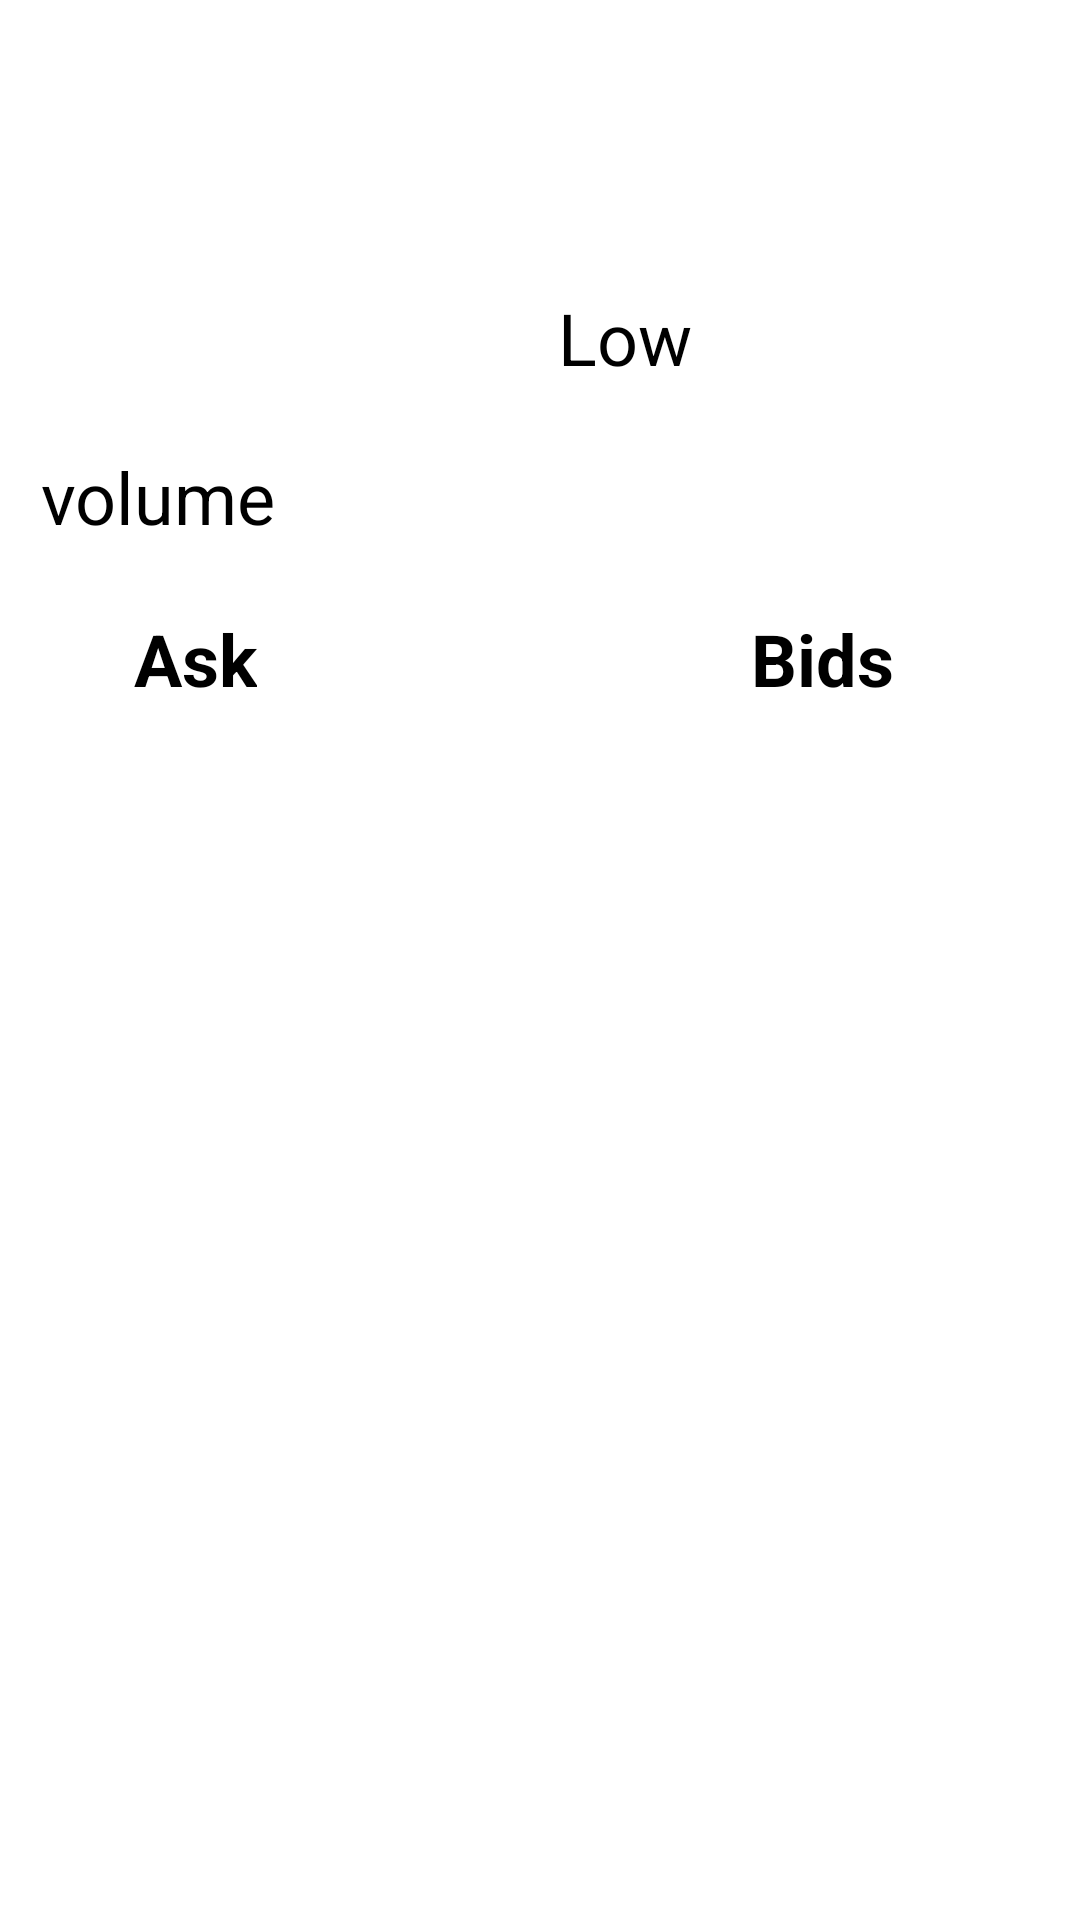

The Android layout XML behind this screen, and the referenced resources:
<!-- AndroidManifest.xml: application theme Theme.CryptoChallenge -->
<!-- res/layout/fragment_details.xml -->
<?xml version="1.0" encoding="utf-8"?>
<androidx.constraintlayout.widget.ConstraintLayout xmlns:android="http://schemas.android.com/apk/res/android"
    xmlns:app="http://schemas.android.com/apk/res-auto"
    xmlns:tools="http://schemas.android.com/tools"
    android:layout_width="match_parent"
    android:layout_height="match_parent"
    tools:context=".ui.fragment.DetailsFragment">


    <ImageView
        android:id="@+id/cryptoDetail_imageView"
        android:layout_width="100dp"
        android:layout_height="100dp"
        android:layout_marginTop="32dp"
        android:contentDescription="@string/cryptoImageDetails"

        app:layout_constraintEnd_toEndOf="parent"
        app:layout_constraintHorizontal_bias="0.139"
        app:layout_constraintStart_toStartOf="parent"
        app:layout_constraintTop_toTopOf="parent" />

    <TextView
        android:id="@+id/highTitle"
        android:layout_width="wrap_content"
        android:layout_height="wrap_content"
        android:layout_marginStart="68dp"
        android:layout_marginTop="8dp"
        android:visibility="visible"
        android:textSize="24sp"
        app:layout_constraintEnd_toEndOf="parent"
        app:layout_constraintHorizontal_bias="0.0"
        app:layout_constraintStart_toEndOf="@+id/cryptoDetail_imageView"
        app:layout_constraintTop_toTopOf="@+id/cryptoDetail_imageView"
        tools:text="@string/high" />

    <TextView
        android:id="@+id/high_textView"
        android:layout_width="wrap_content"
        android:layout_height="wrap_content"
        android:textSize="24sp"
        app:layout_constraintBottom_toTopOf="@+id/ask_recyclerView"
        app:layout_constraintEnd_toEndOf="parent"
        app:layout_constraintHorizontal_bias="0.85"
        app:layout_constraintStart_toEndOf="@+id/highTitle"
        app:layout_constraintTop_toTopOf="@+id/highTitle"
        app:layout_constraintVertical_bias="0.0"
        tools:text="1009.00" />

    <TextView
        android:id="@+id/lowTitle"
        android:layout_width="wrap_content"
        android:layout_height="wrap_content"
        android:layout_marginTop="24dp"
        android:text="@string/low"
        android:textSize="24sp"
        app:layout_constraintEnd_toEndOf="parent"
        app:layout_constraintHorizontal_bias="0.59"
        app:layout_constraintStart_toStartOf="parent"
        app:layout_constraintTop_toBottomOf="@+id/highTitle" />

    <TextView
        android:id="@+id/low_textView"
        android:layout_width="wrap_content"
        android:layout_height="wrap_content"
        android:textSize="24sp"
        app:layout_constraintBottom_toTopOf="@+id/ask_recyclerView"
        app:layout_constraintEnd_toEndOf="parent"
        app:layout_constraintHorizontal_bias="0.85"
        app:layout_constraintStart_toEndOf="@+id/highTitle"
        app:layout_constraintTop_toTopOf="@+id/lowTitle"
        app:layout_constraintVertical_bias="0.0"
        tools:text="1009.00" />


    <TextView
        android:id="@+id/volumeTitle"
        android:layout_width="wrap_content"
        android:layout_height="wrap_content"
        android:text="@string/volume"
        android:textSize="24sp"
        app:layout_constraintBottom_toTopOf="@+id/ask_recyclerView"
        app:layout_constraintEnd_toEndOf="parent"
        app:layout_constraintHorizontal_bias="0.048"
        app:layout_constraintStart_toStartOf="parent"
        app:layout_constraintTop_toBottomOf="@+id/cryptoDetail_imageView"
        app:layout_constraintVertical_bias="0.227" />

    <TextView
        android:id="@+id/volume_textView"
        android:layout_width="wrap_content"
        android:layout_height="wrap_content"
        tools:text="1000.00"
        android:textSize="24sp"
        app:layout_constraintBottom_toTopOf="@+id/ask_recyclerView"
        app:layout_constraintEnd_toEndOf="parent"
        app:layout_constraintHorizontal_bias="0.375"
        app:layout_constraintStart_toStartOf="parent"
        app:layout_constraintTop_toTopOf="@+id/volumeTitle"
        app:layout_constraintVertical_bias="0.0" />

    <TextView
        android:id="@+id/askTitle"
        android:layout_width="wrap_content"
        android:layout_height="wrap_content"
        android:text="@string/ask"
        android:textColor="@color/black"
        android:textSize="24sp"
        android:textStyle="bold"
        app:layout_constraintBottom_toTopOf="@+id/ask_recyclerView"
        app:layout_constraintEnd_toEndOf="parent"
        app:layout_constraintHorizontal_bias="0.14"
        app:layout_constraintStart_toStartOf="parent"
        app:layout_constraintTop_toBottomOf="@+id/volumeTitle"
        app:layout_constraintVertical_bias="0.835" />

    <TextView
        android:id="@+id/bidsTitle"
        android:layout_width="wrap_content"
        android:layout_height="wrap_content"
        android:text="@string/bids"
        android:textColor="@color/black"
        android:textSize="24sp"
        android:textStyle="bold"
        app:layout_constraintBottom_toTopOf="@+id/bids_recyclerView"
        app:layout_constraintEnd_toEndOf="parent"
        app:layout_constraintHorizontal_bias="0.801"
        app:layout_constraintStart_toStartOf="parent"
        app:layout_constraintTop_toBottomOf="@+id/volumeTitle"
        app:layout_constraintVertical_bias="0.829" />

    <androidx.recyclerview.widget.RecyclerView
        android:id="@+id/ask_recyclerView"
        android:layout_width="200dp"
        android:layout_height="400dp"
        app:layout_constraintBottom_toBottomOf="parent"

        app:layout_constraintHorizontal_bias="0.016"
        app:layout_constraintStart_toStartOf="parent"

        app:layout_constraintVertical_bias="1.0" />

    <androidx.recyclerview.widget.RecyclerView
        android:id="@+id/bids_recyclerView"
        android:layout_width="200dp"
        android:layout_height="400dp"
        app:layout_constraintBottom_toBottomOf="parent"
        app:layout_constraintEnd_toEndOf="parent"
        app:layout_constraintHorizontal_bias="1.0"
        app:layout_constraintStart_toEndOf="@+id/ask_recyclerView"

        app:layout_constraintVertical_bias="1.0" />


</androidx.constraintlayout.widget.ConstraintLayout>
<!-- resources referenced by this layout -->
<resources>
  <color name="black">#FF000000</color>
  <string name="ask">Ask</string>
  <string name="bids">Bids</string>
  <string name="cryptoImageDetails">This is the log of the Crypto Currency</string>
  <string name="high">High</string>
  <string name="low">Low</string>
  <string name="volume">volume</string>
</resources>
